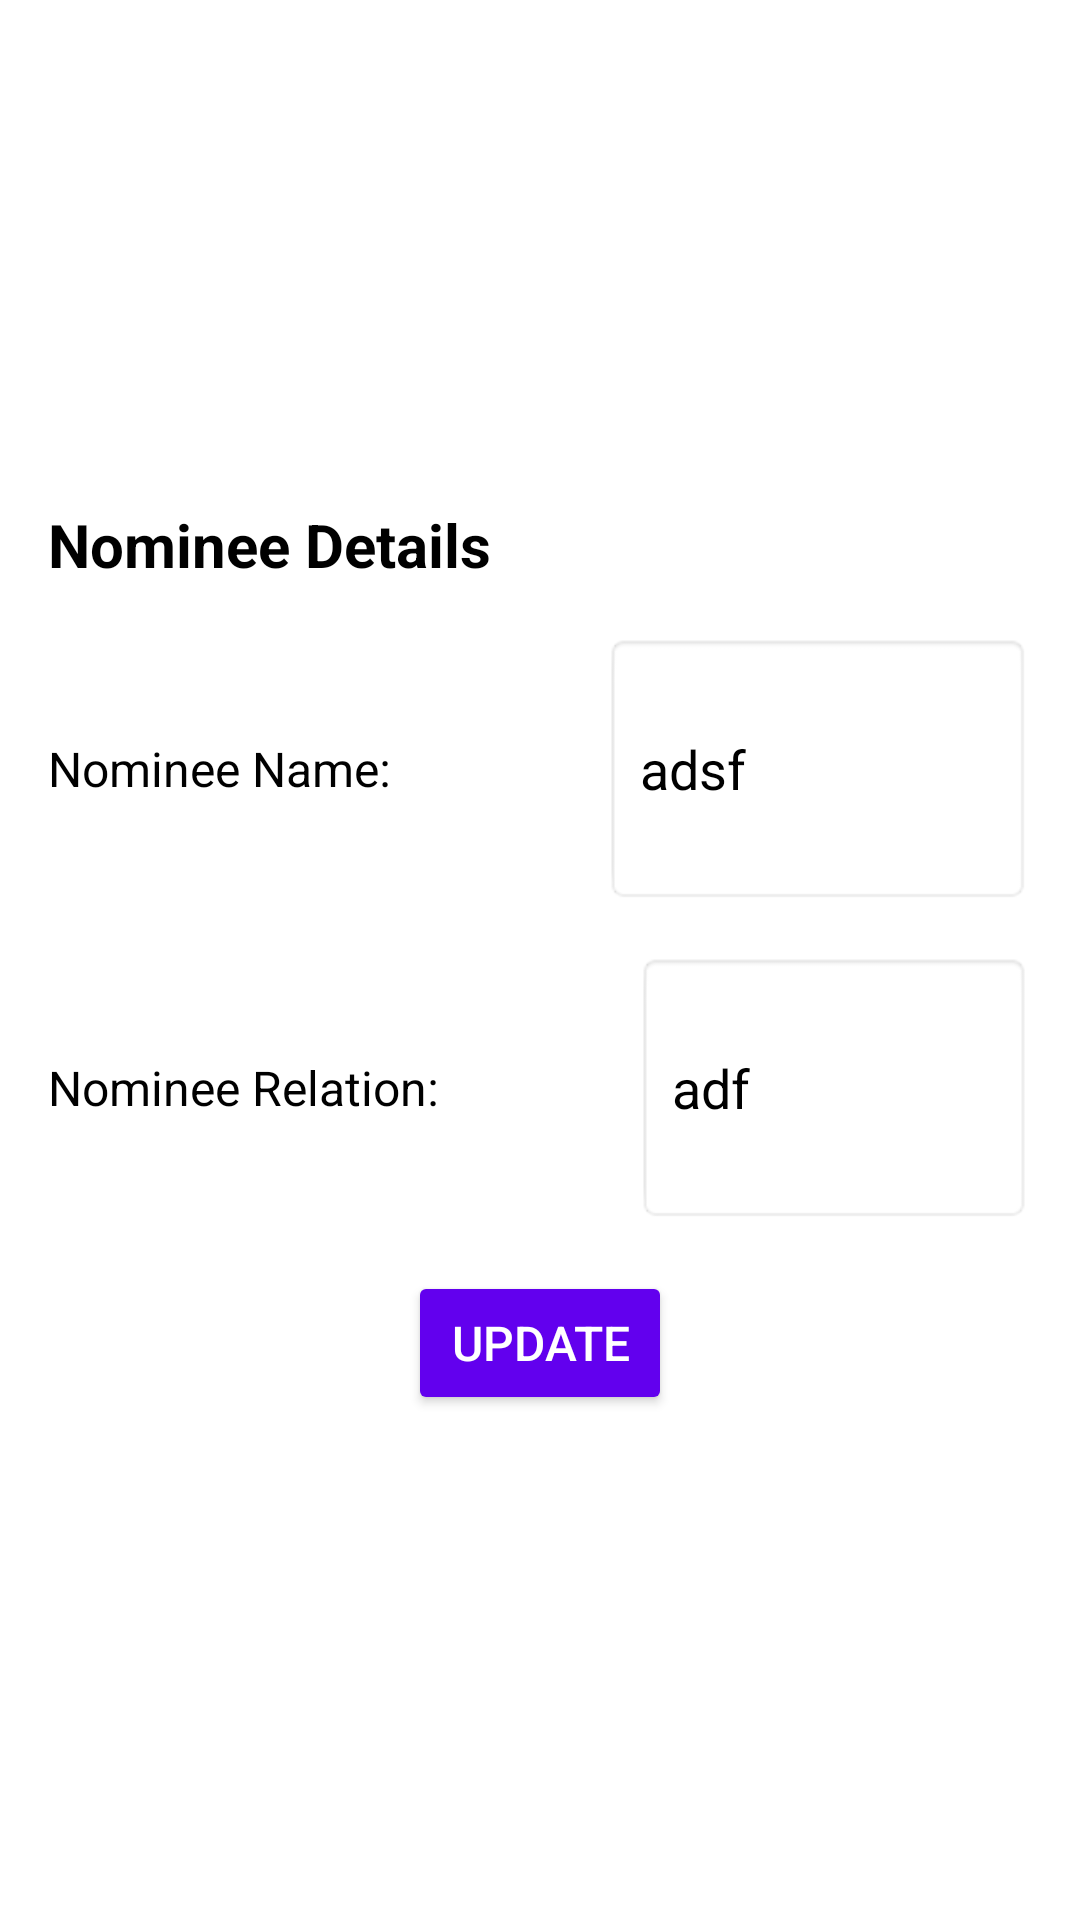

Android layout source for this screen:
<!-- AndroidManifest.xml: application theme Theme.Updateprofile -->
<!-- res/layout/nominee_details.xml -->
<ScrollView xmlns:android="http://schemas.android.com/apk/res/android"
    android:layout_width="match_parent"
    android:layout_height="match_parent"
    android:padding="16dp"
    android:background="#FFFFFF">

    <LinearLayout
        android:layout_width="match_parent"
        android:layout_height="wrap_content"
        android:layout_gravity="center"
        android:orientation="vertical">

        
        <TextView
            android:id="@+id/tvNomineeDetailsTitle"
            android:layout_width="wrap_content"
            android:layout_height="wrap_content"
            android:layout_gravity="start"
            android:text="Nominee Details"
            android:textSize="20sp"
            android:textStyle="bold"
            android:textColor="#000000"
            android:layout_marginBottom="16dp" />

        
        <LinearLayout
            android:layout_width="match_parent"
            android:layout_height="wrap_content"
            android:orientation="horizontal"
            android:layout_marginBottom="16dp"
            android:gravity="center_vertical">

            <TextView
                android:layout_width="wrap_content"
                android:layout_height="wrap_content"
                android:layout_weight="1"
                android:text="Nominee Name:"
                android:textSize="16sp"
                android:textColor="#000000" />

            <EditText
                android:id="@+id/etNomineeName"
                android:layout_width="0dp"
                android:layout_height="wrap_content"
                android:layout_weight="2"
                android:hint="Enter Nominee Name"
                android:text="adsf"
                android:background="@android:drawable/editbox_background"
                android:padding="12dp"
                android:textColor="#000000" />
        </LinearLayout>

        
        <LinearLayout
            android:layout_width="match_parent"
            android:layout_height="wrap_content"
            android:orientation="horizontal"
            android:layout_marginBottom="16dp"
            android:gravity="center_vertical">

            <TextView
                android:layout_width="wrap_content"
                android:layout_height="wrap_content"
                android:layout_weight="1"
                android:text="Nominee Relation:"
                android:textSize="16sp"
                android:textColor="#000000" />

            <EditText
                android:id="@+id/etNomineeRelation"
                android:layout_width="0dp"
                android:layout_height="wrap_content"
                android:layout_weight="2"
                android:hint="Enter Nominee Relation"
                android:text="adf"
                android:background="@android:drawable/editbox_background"
                android:padding="12dp"
                android:textColor="#000000" />
        </LinearLayout>

        
        <Button
            android:id="@+id/btnUpdateNominee"
            android:layout_width="wrap_content"
            android:layout_height="wrap_content"
            android:backgroundTint="#6200EE"
            android:layout_gravity="center"
            android:text="Update"
            android:textColor="#FFFFFF"
            android:textSize="16sp"
            android:padding="10dp" />
    </LinearLayout>
</ScrollView>
<!-- resources referenced by this layout -->
<resources>
  <style name="Theme.Updateprofile" parent="Base.Theme.Updateprofile" />
  <style name="Base.Theme.Updateprofile" parent="Theme.Material3.DayNight.NoActionBar">
          
          
  
  
          <item name="colorPrimary">#6200EE</item>
          <item name="colorPrimaryDark">#3700B3</item>
          <item name="colorAccent">#03DAC5</item>
      </style>
</resources>
